Run: headless pygame with SDL's dummy video driver; simulated clock (each Clock.tick advances the game by its frame time, no real sleeping); random seed 0; keys injected as events and as key.get_pressed() state; no mouse input.
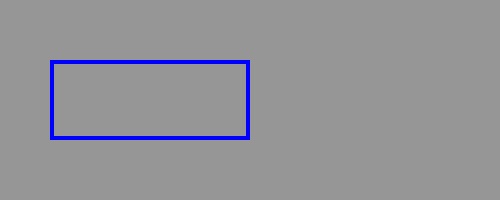
Frame 1 of 4 · flips 1–60 · no input
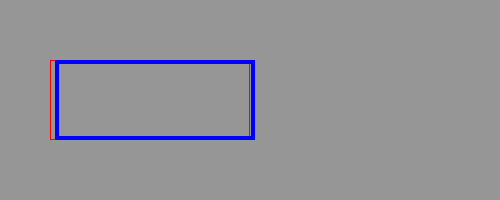
Frame 2 of 4 · flips 61–180 · tapped SPACE, RETURN · held RIGHT (→), D
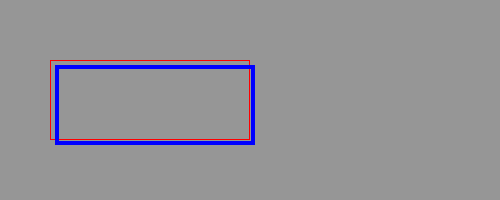
Frame 3 of 4 · flips 181–300 · held DOWN (↓), S
Frame 4 of 4 · flips 301–420 · held LEFT (←), A, UP (↑), W · screen same as frame 1, image omitted

The pygame program that drew these frames:

'''Move rectangle with keys'''
import pygame
from pygame.locals import *

key_dict = {
	K_LEFT: (-5, 0),
	K_RIGHT: (5, 0),
	K_UP: (0, -5),
	K_DOWN: (0, 5),
}
GRAY = (150, 150, 150)
RED = (255, 0, 0)
BLUE = (0, 0, 255)

pygame.init() # initialise  les modules de pygame
screen = pygame.display.set_mode((500, 200))
pygame.display.set_caption('Move rectangle with keys')

rect0 = Rect(50, 60, 200, 80)
rect = rect0.copy()
running = True
while running:
	for event in pygame.event.get():
		if event.type == QUIT:
			running = False

		if event.type == KEYDOWN:
			if event.key in key_dict:
				v = key_dict[event.key]
				rect.move_ip(v)

	screen.fill(GRAY)
	pygame.draw.rect(screen, RED, rect0, 1)
	pygame.draw.rect(screen, BLUE, rect, 4)
	pygame.display.flip()

pygame.quit()
